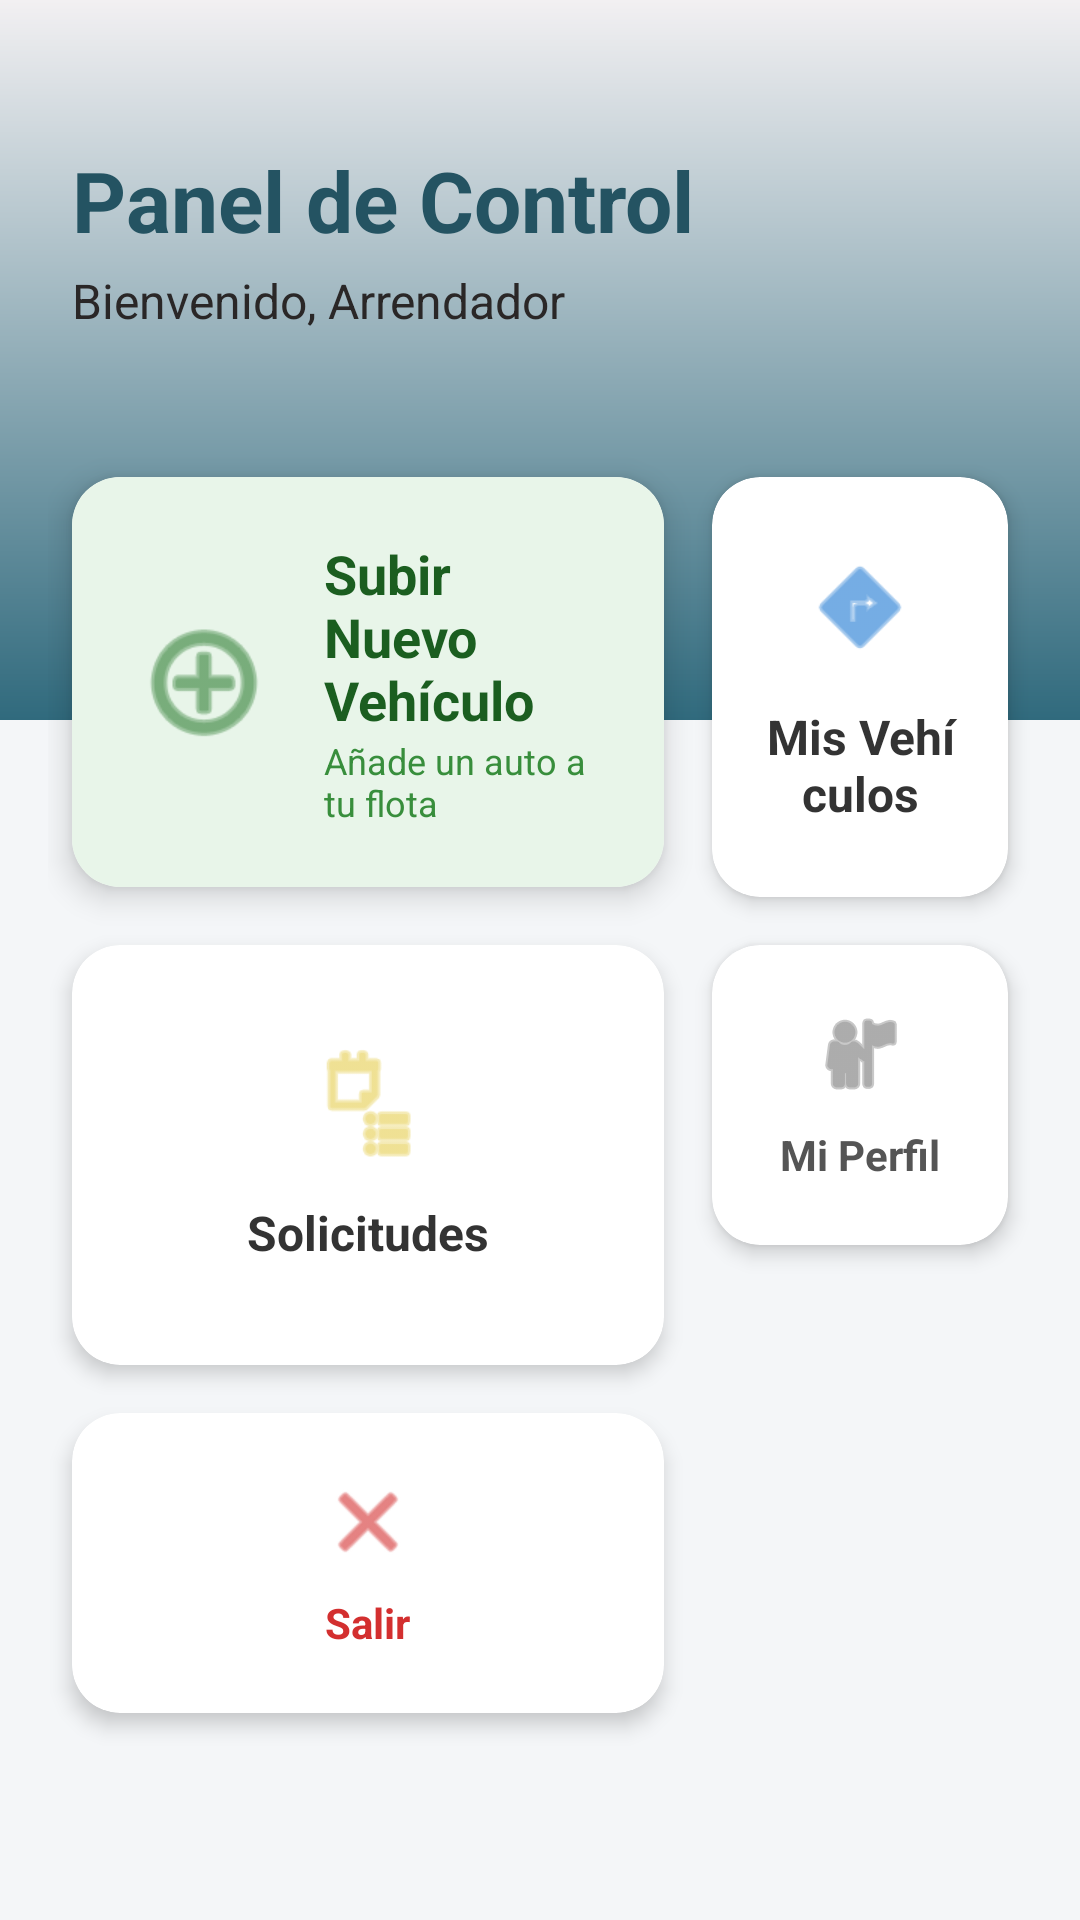

This screen was rendered from an Android layout file. Write that file and the resources it references.
<!-- AndroidManifest.xml: application theme Theme.AlquilerVehiculos -->
<!-- res/layout/activity_owner.xml -->
<?xml version="1.0" encoding="utf-8"?>
<androidx.constraintlayout.widget.ConstraintLayout
    xmlns:android="http://schemas.android.com/apk/res/android"
    xmlns:app="http://schemas.android.com/apk/res-auto"
    xmlns:tools="http://schemas.android.com/tools"
    android:layout_width="match_parent"
    android:layout_height="match_parent"
    android:background="#F4F6F8"
    tools:context=".OwnerActivity">

    <View
        android:id="@+id/headerView"
        android:layout_width="match_parent"
        android:layout_height="240dp"
        android:background="@drawable/login_gradient"
        app:layout_constraintTop_toTopOf="parent" />

    <TextView
        android:id="@+id/textViewOwnerTitle"
        android:layout_width="wrap_content"
        android:layout_height="wrap_content"
        android:text="Panel de Control"
        android:textSize="28sp"
        android:textStyle="bold"
        android:textColor="@color/my_custom_color"
        android:layout_marginTop="48dp"
        android:layout_marginStart="24dp"
        app:layout_constraintTop_toTopOf="parent"
        app:layout_constraintStart_toStartOf="parent" />

    <TextView
        android:id="@+id/textViewOwnerWelcome"
        android:layout_width="wrap_content"
        android:layout_height="wrap_content"
        android:text="Bienvenido, Arrendador"
        android:textSize="16sp"
        android:textColor="#2A2727"
        android:layout_marginTop="4dp"
        app:layout_constraintTop_toBottomOf="@id/textViewOwnerTitle"
        app:layout_constraintStart_toStartOf="@id/textViewOwnerTitle" />

    <GridLayout
        android:layout_width="match_parent"
        android:layout_height="0dp"
        android:columnCount="2"
        android:rowCount="3"
        android:padding="16dp"
        android:layout_marginTop="24dp"
        app:layout_constraintTop_toBottomOf="@id/textViewOwnerWelcome"
        app:layout_constraintBottom_toBottomOf="parent">

        <androidx.cardview.widget.CardView
            android:id="@+id/buttonAddVehicle"
            android:layout_width="0dp"
            android:layout_height="wrap_content"
            android:layout_columnWeight="2"
            android:layout_margin="8dp"
            app:cardCornerRadius="16dp"
            app:cardElevation="6dp"
            android:clickable="true"
            android:foreground="?android:attr/selectableItemBackground">

            <LinearLayout
                android:layout_width="match_parent"
                android:layout_height="wrap_content"
                android:orientation="horizontal"
                android:padding="20dp"
                android:gravity="center_vertical"
                android:background="#E8F5E9">

                <ImageView
                    android:layout_width="48dp"
                    android:layout_height="48dp"
                    android:src="@android:drawable/ic_menu_add"
                    app:tint="#2E7D32"/>

                <LinearLayout
                    android:layout_width="match_parent"
                    android:layout_height="wrap_content"
                    android:orientation="vertical"
                    android:layout_marginStart="16dp">

                    <TextView
                        android:layout_width="wrap_content"
                        android:layout_height="wrap_content"
                        android:text="Subir Nuevo Vehículo"
                        android:textSize="18sp"
                        android:textStyle="bold"
                        android:textColor="#1B5E20"/>

                    <TextView
                        android:layout_width="wrap_content"
                        android:layout_height="wrap_content"
                        android:text="Añade un auto a tu flota"
                        android:textSize="12sp"
                        android:textColor="#388E3C"/>
                </LinearLayout>
            </LinearLayout>
        </androidx.cardview.widget.CardView>

        <androidx.cardview.widget.CardView
            android:id="@+id/buttonViewMyVehicles"
            android:layout_width="0dp"
            android:layout_height="140dp"
            android:layout_columnWeight="1"
            android:layout_margin="8dp"
            app:cardCornerRadius="16dp"
            app:cardElevation="4dp"
            android:clickable="true"
            android:foreground="?android:attr/selectableItemBackground">

            <LinearLayout
                android:layout_width="match_parent"
                android:layout_height="match_parent"
                android:orientation="vertical"
                android:gravity="center"
                android:padding="16dp">

                <ImageView
                    android:layout_width="40dp"
                    android:layout_height="40dp"
                    android:src="@android:drawable/ic_menu_directions"
                    app:tint="#1976D2"/>

                <TextView
                    android:layout_width="wrap_content"
                    android:layout_height="wrap_content"
                    android:text="Mis Vehículos"
                    android:textAlignment="center"
                    android:textSize="16sp"
                    android:textStyle="bold"
                    android:layout_marginTop="12dp"
                    android:textColor="#333333"/>
            </LinearLayout>
        </androidx.cardview.widget.CardView>

        <androidx.cardview.widget.CardView
            android:id="@+id/buttonViewMyVehicleReservations"
            android:layout_width="0dp"
            android:layout_height="140dp"
            android:layout_columnWeight="1"
            android:layout_margin="8dp"
            app:cardCornerRadius="16dp"
            app:cardElevation="4dp"
            android:clickable="true"
            android:foreground="?android:attr/selectableItemBackground">

            <LinearLayout
                android:layout_width="match_parent"
                android:layout_height="match_parent"
                android:orientation="vertical"
                android:gravity="center"
                android:padding="16dp">

                <ImageView
                    android:layout_width="40dp"
                    android:layout_height="40dp"
                    android:src="@android:drawable/ic_menu_agenda"
                    app:tint="#E6E2C739"/>

                <TextView
                    android:layout_width="wrap_content"
                    android:layout_height="wrap_content"
                    android:text="Solicitudes"
                    android:textAlignment="center"
                    android:textSize="16sp"
                    android:textStyle="bold"
                    android:layout_marginTop="12dp"
                    android:textColor="#333333"/>
            </LinearLayout>
        </androidx.cardview.widget.CardView>

        <androidx.cardview.widget.CardView
            android:id="@+id/buttonOwnerProfile"
            android:layout_width="0dp"
            android:layout_height="100dp"
            android:layout_columnWeight="1"
            android:layout_margin="8dp"
            app:cardCornerRadius="16dp"
            app:cardElevation="4dp"
            android:clickable="true"
            android:foreground="?android:attr/selectableItemBackground">

            <LinearLayout
                android:layout_width="match_parent"
                android:layout_height="match_parent"
                android:orientation="vertical"
                android:gravity="center"
                android:padding="16dp">

                <ImageView
                    android:layout_width="32dp"
                    android:layout_height="32dp"
                    android:src="@android:drawable/ic_menu_myplaces"
                    app:tint="#757575"/>

                <TextView
                    android:layout_width="wrap_content"
                    android:layout_height="wrap_content"
                    android:text="Mi Perfil"
                    android:textSize="14sp"
                    android:textStyle="bold"
                    android:layout_marginTop="8dp"
                    android:textColor="#555555"/>
            </LinearLayout>
        </androidx.cardview.widget.CardView>

        <androidx.cardview.widget.CardView
            android:id="@+id/buttonLogoutOwner"
            android:layout_width="0dp"
            android:layout_height="100dp"
            android:layout_columnWeight="1"
            android:layout_margin="8dp"
            app:cardCornerRadius="16dp"
            app:cardElevation="4dp"
            android:clickable="true"
            android:foreground="?android:attr/selectableItemBackground">

            <LinearLayout
                android:layout_width="match_parent"
                android:layout_height="match_parent"
                android:orientation="vertical"
                android:gravity="center"
                android:padding="16dp">

                <ImageView
                    android:layout_width="32dp"
                    android:layout_height="32dp"
                    android:src="@android:drawable/ic_menu_close_clear_cancel"
                    app:tint="#D32F2F"/>

                <TextView
                    android:layout_width="wrap_content"
                    android:layout_height="wrap_content"
                    android:text="Salir"
                    android:textSize="14sp"
                    android:textStyle="bold"
                    android:layout_marginTop="8dp"
                    android:textColor="#D32F2F"/>
            </LinearLayout>
        </androidx.cardview.widget.CardView>

    </GridLayout>

</androidx.constraintlayout.widget.ConstraintLayout>
<!-- resources referenced by this layout -->
<resources>
  <color name="my_custom_color">#245362</color>
  <!-- drawable login_gradient (drawable) -->
  <?xml version="1.0" encoding="utf-8"?>
  <shape xmlns:android="http://schemas.android.com/apk/res/android">
      <gradient
          android:startColor="#F2F0F2"
          android:endColor="#306a7d"
          android:angle="270" />
  </shape>
  <style name="Theme.AlquilerVehiculos" parent="Base.Theme.AlquilerVehiculos" />
  <style name="Base.Theme.AlquilerVehiculos" parent="Theme.Material3.DayNight.NoActionBar">
          
          
      </style>
</resources>
